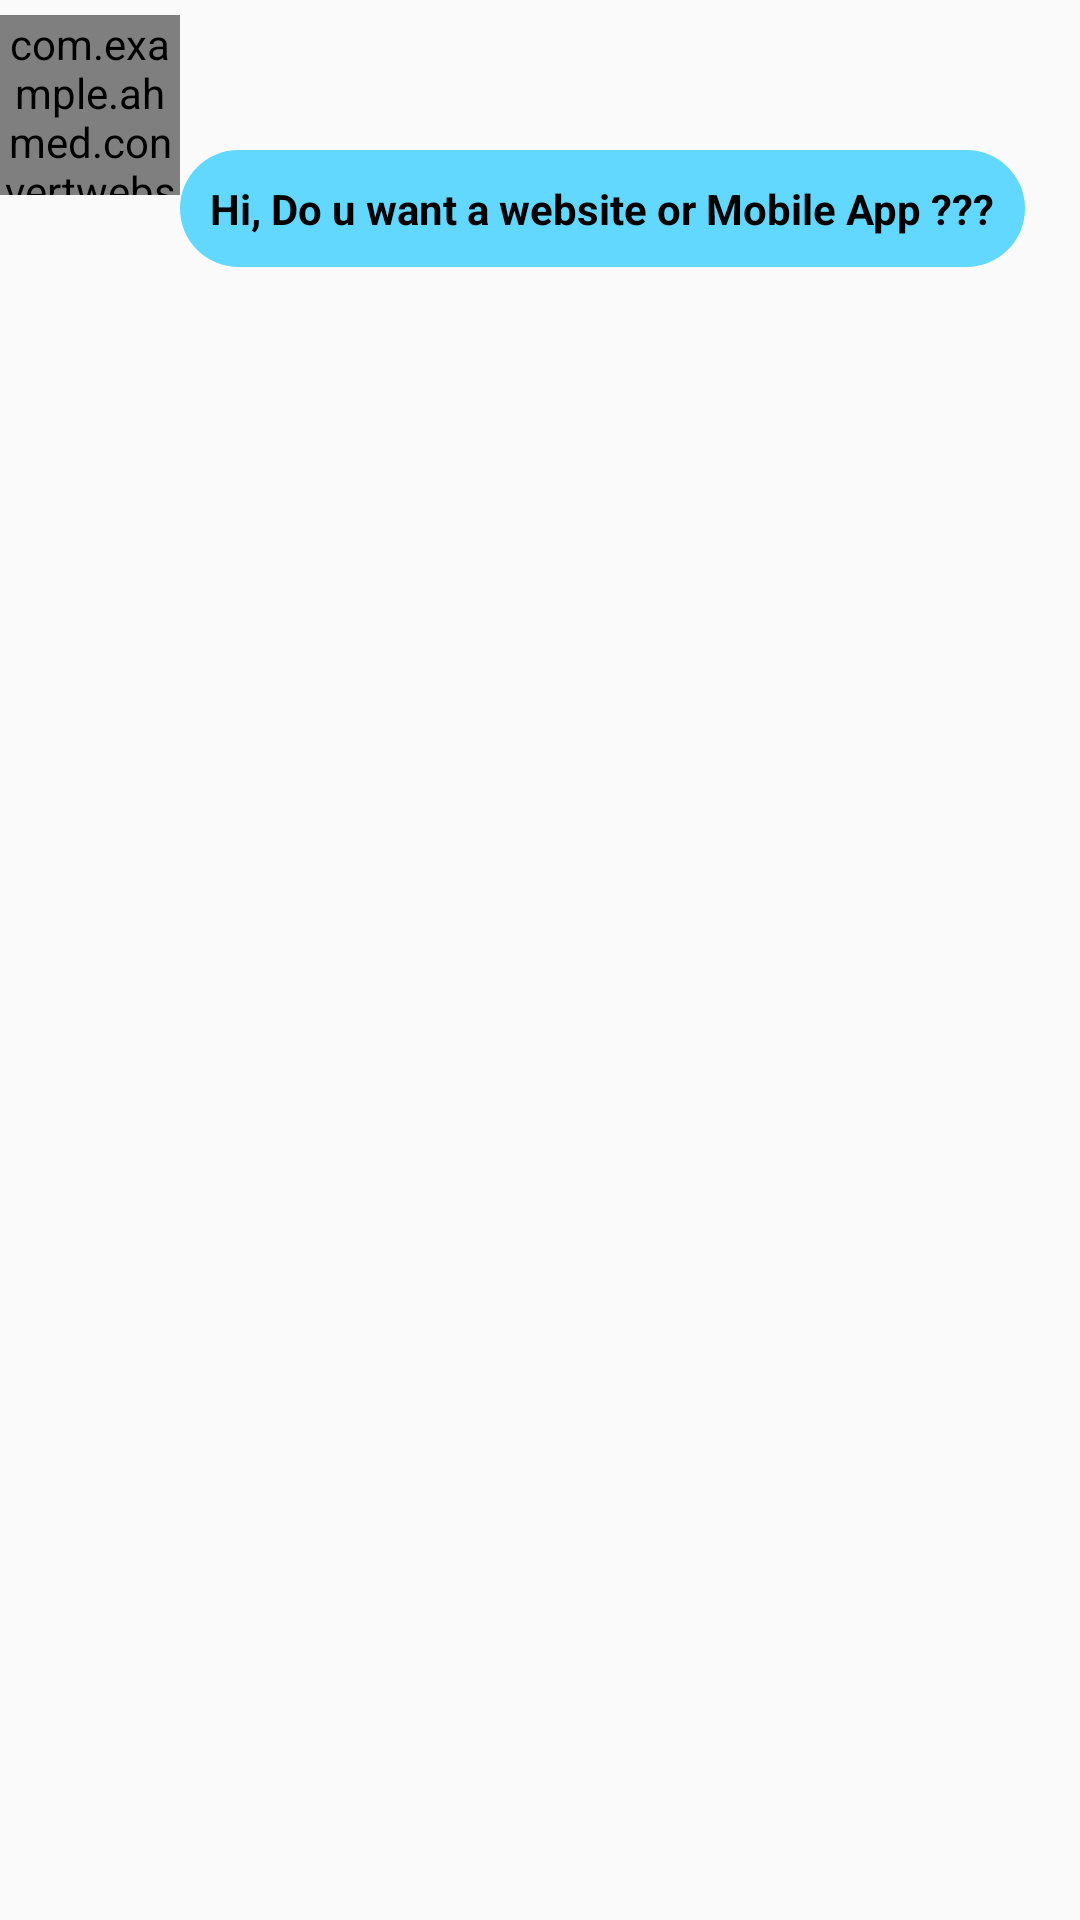

The Android layout XML behind this screen, and the referenced resources:
<!-- AndroidManifest.xml: application theme AppTheme -->
<!-- res/layout/user_left.xml -->
<?xml version="1.0" encoding="utf-8"?>
<LinearLayout xmlns:android="http://schemas.android.com/apk/res/android"
    android:orientation="horizontal" android:layout_width="match_parent"
    android:layout_height="match_parent"
    android:gravity="left"
    android:layout_marginBottom="10dp"
    android:layout_marginRight="50dp"
    >

    <com.example.ahmed.convertwebsitetoapp.view.CircleImageView
        android:layout_width="60dp"
        android:layout_height="60dp"
        android:src="@drawable/logolaunch"
        android:layout_marginTop="5dp"


        />
    <TextView
        android:layout_width="wrap_content"
        android:layout_height="wrap_content"
        android:layout_marginTop="50dp"
        android:textStyle="bold"
        android:background="@drawable/rounded_btn"
        android:textColor="@android:color/black"
        android:text="Hi, Do u want a website or Mobile App ???"
        android:padding="10dp"
        android:id="@+id/tvUserLeft"
        />


</LinearLayout>
<!-- resources referenced by this layout -->
<resources>
  <!-- drawable logolaunch: jpg bitmap (drawable, 90764 bytes) -->
  <!-- drawable rounded_btn (drawable) -->
  <?xml version="1.0" encoding="utf-8"?>
  <selector xmlns:android="http://schemas.android.com/apk/res/android">
  
      <item android:state_pressed="true">
          <shape android:shape="rectangle">
              <corners android:radius="50dp" />
              <solid android:color="#f5f5f5" />
  
          </shape>
      </item>
      <item android:state_pressed="false">
          <shape android:shape="rectangle">
              <corners android:radius="50dp" />
              <solid android:color="@color/colorBlue5" />
  
          </shape>
      </item>
  </selector>
  <style name="AppTheme" parent="Theme.AppCompat.Light.DarkActionBar">
          
          <item name="colorPrimary">@color/logo</item>
          <item name="colorPrimaryDark">@color/gray1</item>
          <item name="colorAccent">@color/logo</item>
          <item name="windowActionBar">false</item>
          <item name="windowNoTitle">true</item>
      </style>
  <color name="colorBlue5">#62d8ff</color>
  <color name="logo">#13a89e</color>
  <color name="gray1">#636363</color>
</resources>
